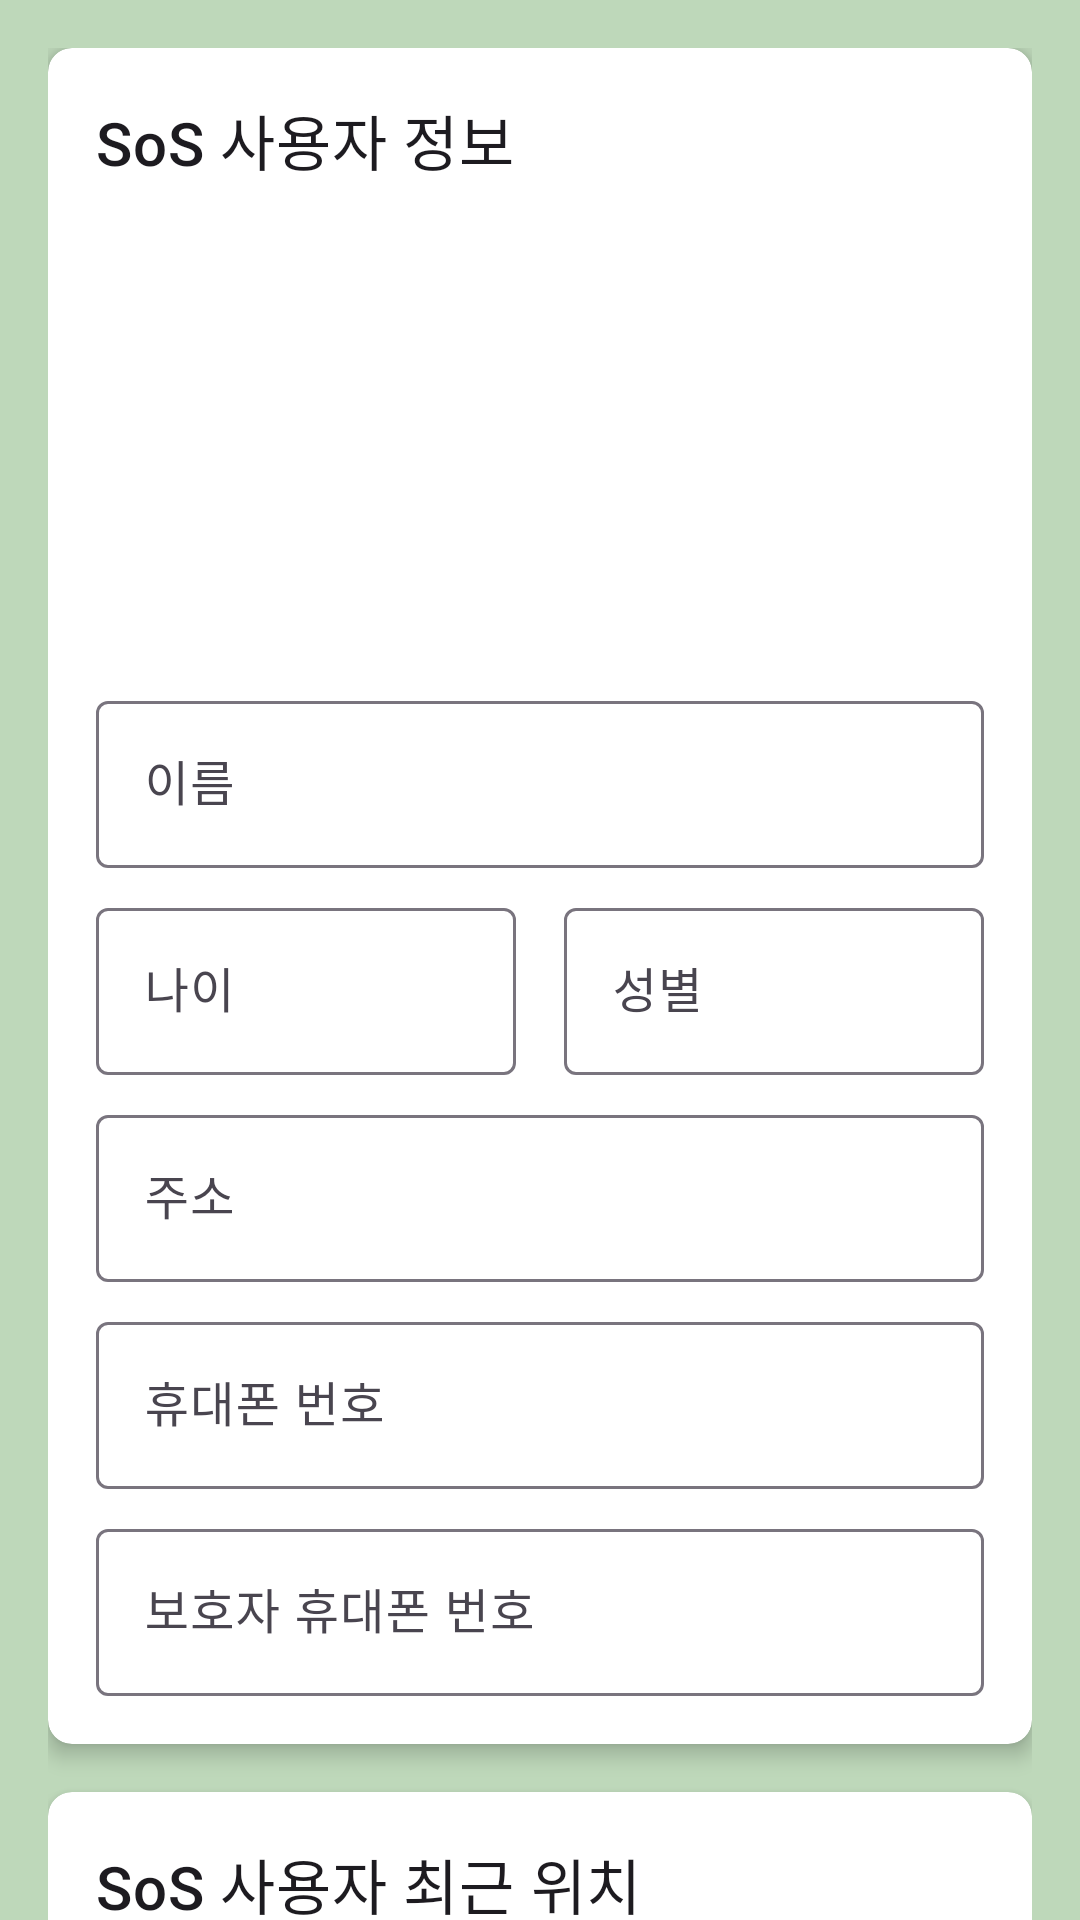

The Android layout XML behind this screen, and the referenced resources:
<!-- AndroidManifest.xml: application theme Theme.MUSUBI -->
<!-- res/layout/activity_sos_request.xml -->
<?xml version="1.0" encoding="utf-8"?>
<androidx.coordinatorlayout.widget.CoordinatorLayout
    xmlns:android="http://schemas.android.com/apk/res/android"
    xmlns:app="http://schemas.android.com/apk/res-auto"
    android:id="@+id/main"
    android:layout_width="match_parent"
    android:layout_height="match_parent"
    android:background="@color/white">

    <androidx.core.widget.NestedScrollView
        android:id="@+id/nestedScrollView"
        android:layout_width="match_parent"
        android:layout_height="match_parent"
        android:background="#BED8BA"
        app:layout_behavior="@string/appbar_scrolling_view_behavior">

        <LinearLayout
            android:layout_width="match_parent"
            android:layout_height="wrap_content"
            android:orientation="vertical"
            android:padding="16dp">

            <androidx.cardview.widget.CardView
                android:id="@+id/sosUserCard"
                android:layout_width="match_parent"
                android:layout_height="wrap_content"
                android:layout_marginBottom="16dp"
                app:cardCornerRadius="8dp"
                app:cardElevation="4dp">

                <androidx.constraintlayout.widget.ConstraintLayout
                    android:layout_width="match_parent"
                    android:layout_height="wrap_content"
                    android:padding="16dp">

                    <TextView
                        android:id="@+id/sosUserInfoTitle"
                        android:layout_width="wrap_content"
                        android:layout_height="wrap_content"
                        android:layout_marginBottom="16dp"
                        android:text="SoS 사용자 정보"
                        android:textAppearance="?attr/textAppearanceHeadline6"
                        app:layout_constraintTop_toTopOf="parent"
                        app:layout_constraintStart_toStartOf="parent"/>

                    <ImageView
                        android:id="@+id/sosUserPhoto"
                        android:layout_width="135dp"
                        android:layout_height="135dp"
                        android:layout_marginTop="16dp"
                        android:background="@android:color/white"
                        android:scaleType="centerCrop"
                        app:layout_constraintTop_toBottomOf="@id/sosUserInfoTitle"
                        app:layout_constraintStart_toStartOf="parent"
                        app:layout_constraintEnd_toEndOf="parent"
                        />

                    <com.google.android.material.textfield.TextInputLayout
                        android:id="@+id/sosUserNameLayout"
                        android:layout_width="match_parent"
                        android:layout_height="wrap_content"
                        android:layout_marginTop="16dp"
                        android:hint="이름"
                        app:layout_constraintTop_toBottomOf="@id/sosUserPhoto"
                        app:layout_constraintStart_toStartOf="parent"
                        app:layout_constraintEnd_toEndOf="parent">

                        <com.google.android.material.textfield.TextInputEditText
                            android:id="@+id/sosUserName"
                            android:layout_width="match_parent"
                            android:layout_height="wrap_content"
                            android:enabled="false"
                            android:inputType="text" />

                    </com.google.android.material.textfield.TextInputLayout>

                    <com.google.android.material.textfield.TextInputLayout
                        android:id="@+id/sosUserAgeLayout"
                        android:layout_width="0dp"
                        android:layout_height="wrap_content"
                        android:layout_marginTop="8dp"
                        android:layout_marginEnd="8dp"
                        android:hint="나이"
                        app:layout_constraintTop_toBottomOf="@id/sosUserNameLayout"
                        app:layout_constraintStart_toStartOf="parent"
                        app:layout_constraintEnd_toStartOf="@id/sosUserGenderLayout">

                        <com.google.android.material.textfield.TextInputEditText
                            android:id="@+id/sosUserAge"
                            android:layout_width="match_parent"
                            android:layout_height="wrap_content"
                            android:enabled="false"
                            android:inputType="number" />

                    </com.google.android.material.textfield.TextInputLayout>

                    <com.google.android.material.textfield.TextInputLayout
                        android:id="@+id/sosUserGenderLayout"
                        android:layout_width="0dp"
                        android:layout_height="wrap_content"
                        android:layout_marginTop="8dp"
                        android:layout_marginStart="8dp"
                        android:hint="성별"
                        app:layout_constraintTop_toBottomOf="@id/sosUserNameLayout"
                        app:layout_constraintStart_toEndOf="@id/sosUserAgeLayout"
                        app:layout_constraintEnd_toEndOf="parent">

                        <com.google.android.material.textfield.TextInputEditText
                            android:id="@+id/sosUserGender"
                            android:layout_width="match_parent"
                            android:layout_height="wrap_content"
                            android:enabled="false"
                            android:inputType="text" />

                    </com.google.android.material.textfield.TextInputLayout>

                    <com.google.android.material.textfield.TextInputLayout
                        android:id="@+id/sosUserHomeAddressLayout"
                        android:layout_width="match_parent"
                        android:layout_height="wrap_content"
                        android:layout_marginTop="8dp"
                        android:hint="주소"
                        app:layout_constraintTop_toBottomOf="@id/sosUserAgeLayout"
                        app:layout_constraintStart_toStartOf="parent"
                        app:layout_constraintEnd_toEndOf="parent">

                        <com.google.android.material.textfield.TextInputEditText
                            android:id="@+id/sosUserHomeAddress"
                            android:layout_width="match_parent"
                            android:layout_height="wrap_content"
                            android:enabled="false"
                            android:inputType="textPostalAddress" />

                    </com.google.android.material.textfield.TextInputLayout>

                    <com.google.android.material.textfield.TextInputLayout
                        android:id="@+id/sosUerPhoneNumberLayout"
                        android:layout_width="match_parent"
                        android:layout_height="wrap_content"
                        android:layout_marginTop="8dp"
                        android:hint="휴대폰 번호"
                        app:layout_constraintTop_toBottomOf="@id/sosUserHomeAddressLayout"
                        app:layout_constraintStart_toStartOf="parent"
                        app:layout_constraintEnd_toEndOf="parent">

                        <com.google.android.material.textfield.TextInputEditText
                            android:id="@+id/sosUserPhoneNumber"
                            android:layout_width="match_parent"
                            android:layout_height="wrap_content"
                            android:enabled="false"
                            android:inputType="phone" />

                    </com.google.android.material.textfield.TextInputLayout>

                    <com.google.android.material.textfield.TextInputLayout
                        android:id="@+id/sosGuardianPhoneNumberLayout"
                        android:layout_width="match_parent"
                        android:layout_height="wrap_content"
                        android:layout_marginTop="8dp"
                        android:hint="보호자 휴대폰 번호"
                        app:layout_constraintTop_toBottomOf="@id/sosUerPhoneNumberLayout"
                        app:layout_constraintStart_toStartOf="parent"
                        app:layout_constraintEnd_toEndOf="parent">

                        <com.google.android.material.textfield.TextInputEditText
                            android:id="@+id/sosGuardianPhoneNumber"
                            android:layout_width="match_parent"
                            android:layout_height="wrap_content"
                            android:enabled="false"
                            android:inputType="phone" />

                    </com.google.android.material.textfield.TextInputLayout>

                </androidx.constraintlayout.widget.ConstraintLayout>

            </androidx.cardview.widget.CardView>

            <androidx.cardview.widget.CardView
                android:layout_width="match_parent"
                android:layout_height="300dp"
                android:layout_marginBottom="16dp"
                app:cardCornerRadius="8dp"
                app:cardElevation="4dp">

                <androidx.constraintlayout.widget.ConstraintLayout
                    android:layout_width="match_parent"
                    android:layout_height="match_parent"
                    android:padding="16dp">

                    <TextView
                        android:layout_width="wrap_content"
                        android:layout_height="wrap_content"
                        android:layout_marginBottom="16dp"
                        android:text="SoS 사용자 최근 위치"
                        android:textAppearance="?attr/textAppearanceHeadline6"
                        app:layout_constraintTop_toTopOf="parent"
                        app:layout_constraintStart_toStartOf="parent"/>

                    <ImageView
                        android:id="@+id/sosUserMap"
                        android:layout_width="wrap_content"
                        android:layout_height="wrap_content"
                        android:scaleType="centerCrop"
                        app:layout_constraintBottom_toBottomOf="parent"
                        app:layout_constraintStart_toStartOf="parent"
                        app:layout_constraintEnd_toEndOf="parent"
                        />

                </androidx.constraintlayout.widget.ConstraintLayout>

            </androidx.cardview.widget.CardView>

        </LinearLayout>

    </androidx.core.widget.NestedScrollView>

</androidx.coordinatorlayout.widget.CoordinatorLayout>
<!-- resources referenced by this layout -->
<resources>
  <style name="Theme.MUSUBI" parent="Base.Theme.MUSUBI" />
  <style name="Base.Theme.MUSUBI" parent="Theme.Material3.DayNight.NoActionBar">
          
          <item name="colorPrimary">#BED8BA</item>
      </style>
  <!-- not gathered from this repository: default colours our renderer supplied (Android Studio template values) -->
  <color name="white">#FFFFFFFF</color>
</resources>
